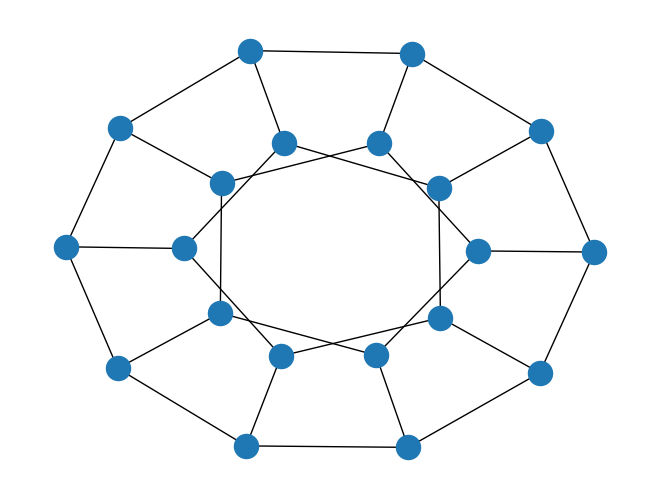

Python code for this plot:
__author__ = 'Justin'

import matplotlib.pyplot as plt
import networkx as nx
G=nx.dodecahedral_graph()
nx.draw(G)  # networkx draw()
plt.draw()  # pyplot draw()
plt.show()
